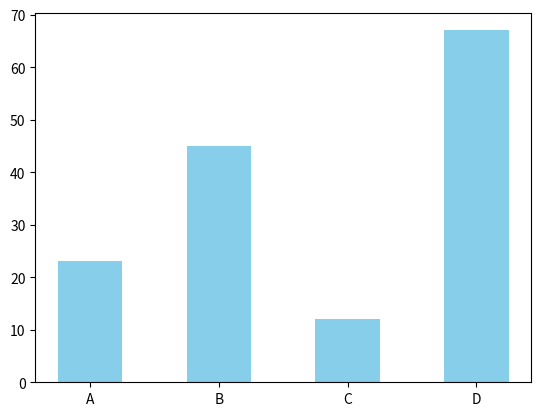

The script that saved this image:
import matplotlib.pyplot as plt

categories = ["A","B","C","D"]
values = [23,45,12,67]

plt.bar(categories, values, color="skyblue", width=0.5)
plt.show()
